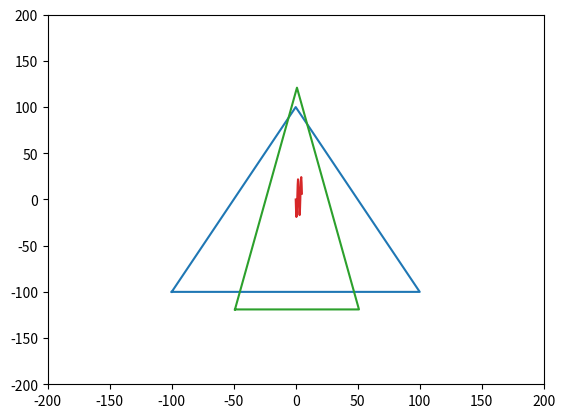

Python code for this plot:
# -*- coding: utf-8 -*-
"""Итогова_работа_Математика.ipynb

Automatically generated by Colab.

Original file is located at
    https://colab.research.google.com/drive/11HusENOa2LASvVkdhdFh5QR8tIZMOeFO
"""

# Commented out IPython magic to ensure Python compatibility.
import matplotlib.pyplot as plt
import numpy as np

from scipy.optimize import differential_evolution
from scipy.optimize import minimize
from scipy.stats import norm
# %matplotlib inline

"""Задание 1
Вычислите производную функции:


в точке
"""

import sympy as sym
import numpy as np

x = sym.Symbol('x')
f = sym.tan(sym.sin(x) + sym.cos(2*x + 3))**2
derivative_f = sym.diff(f,x)
derivative_f

fx = sym.lambdify(x, derivative_f)
fx(1)

"""Дан объект в  пространстве
При помощи матричных операций выполните:

Смещение объекта и масштабирование (применить 2 матрицы трансформаций). Смещение на (200, 300) и масштабирование на (0.5, 1.2)
"""

import numpy as np
import matplotlib.pyplot as plt

A = [
[-100, -100, 1],
[0, 100, 1],
[100, -100, 1],
[-100, -100, 1]
]

A = np.array(A)

x = A[:,0]
y = A[:,1]
plt.plot(x, y)
plt.ylim([-200, 200])
plt.xlim([-200, 200])

A = [
[-100, -100, 1],
[0, 100, 1],
[100, -100, 1],
[-100, -100, 1]
]
A = np.array(A)
B0 = np.array([200,300,0])
B1 = B0[:]
for i in range(3):
    B1=np.vstack((B1, B0))

B1

A1 = A+B1

A1

"""Или так:"""

A = [
[-100, -100, 1],
[0, 100, 1],
[100, -100, 1],
[-100, -100, 1]
]
B = [
[200, 300, 0],
[200, 300, 0],
[200, 300, 0],
[200, 300, 0]
]
A = np.array(A)
B = np.array(B)
A1 = A+B

A1

x = A1[:,0];
y = A1[:,1];

plt.plot(x,y)
plt.ylim([-0, 500])
plt.xlim([-0, 400])

B = np.array([[0.5,0, 1], [0,1.2, 1]])

res = B@A.transpose() #Транспонирование применяется для приведения в соответствие размеров матрицы
tt = res.transpose()

A = np.array(tt);
x = A[:,0];
y = A[:,1];

plt.plot(x,y)
plt.ylim([-200, 200])
plt.xlim([-200, 200])

"""Задание 3
Найдите собственные значения и собственные вектора матрицы:
"""

m = np.array([[1, 4],
              [1, 1]])
print(m)

np.linalg.eig(m) #Находим собственные значения и векторы

"""Задание 4.
Дана функция с неизвестными параметрами a и b, вам также известны значения функции fx в точках x.

Найдите оптимальные параметры a, b, минимизирующие абсолютную ошибку error.
"""

def f(x, a, b):
    return np.e**a * np.sin(b*x) + x

x = np.array([0.        , 0.26315789, 0.52631579, 0.78947368, 1.05263158,
              1.31578947, 1.57894737, 1.84210526, 2.10526316, 2.36842105,
              2.63157895, 2.89473684, 3.15789474, 3.42105263, 3.68421053,
              3.94736842, 4.21052632, 4.47368421, 4.73684211, 5.        ])

fx = np.array([  0.        , -12.01819092, -18.90968634, -17.68786571,
                -8.7529108 ,   4.27524517,  16.06801336,  21.81250213,
                19.22059845,   9.48411207,  -3.22273056, -13.48576488,
               -16.91096359, -11.95866834,  -0.58630088,  12.56873816,
                22.12489421,  24.20292139,  18.04522521,   6.33211092])

plt.plot(x, fx)
plt.show()

def error(params):
    return np.sum(np.abs(fx - f(x, params[0], params[1])))

bounds = [(-20, 20), (-20, 20)]

result =differential_evolution(error, bounds, seed = 42, recombination=0.8,tol = 0.1)
result

error(result.x)

"""Задание 5
Дана матрица рейтингов фильмов (строки - пользователи (10 человек), столбцы - фильмы (15 фильмов))
Необходимо найти наиболее похожего пользователя по косинусной метрике для каждого из пользователей (ответ: 10 пар вида (x, y), где y - наиболее похожий пользователь на пользователя x).
"""

raitings = np.array([[ 4,  4,  9,  4,  1,  6, 10,  7,  9,  6,  9,  2,  8,  6,  6],
                     [ 9,  2,  5, 10,  7,  8, 10,  5,  6,  2,  1,  6,  8,  9,  7],
                     [ 1,  6,  8,  8,  4,  9,  3,  8, 10,  5,  2,  6,  8,  1,  6],
                     [ 6,  1,  9,  7,  7,  9,  2,  3,  5,  1,  6,  6,  3,  2,  7],
                     [ 3,  7,  3,  5,  7,  9,  9,  6,  2,  9,  1,  2,  8, 10,  6],
                     [ 8,  3,  7,  3,  8,  6,  1,  8,  8,  6,  1,  9,  4, 10,  1],
                     [ 9,  8,  4,  8,  8, 10,  6,  1,  1,  2,  9,  5,  2,  7,  2],
                     [ 4,  1,  6,  4,  3, 10,  4,  4,  2,  8,  7,  9,  3,  8,  3],
                     [ 2,  7,  7,  6, 10,  6,  8,  9,  8,  6, 10,  1,  7, 10,  4],
                     [ 5, 10,  8,  8,  9,  7,  2,  9,  9, 10,  8,  8,  8,  6, 10]])

x = 0
y = 0
UserList = []
for row in raitings:
    x+=1
    c=0
    total = 1
    for row_1 in raitings:
        c+=1
        if c != x:
            res =  np.arccos(np.dot(row,row_1)/(np.linalg.norm(row) * np.linalg.norm(row_1)))
            if res < total:
                total = res
                y = c
    UserList.append([x,y])
    print('Пользователю:', x, 'наиболее близок пользователь:', y)
print(UserList)
